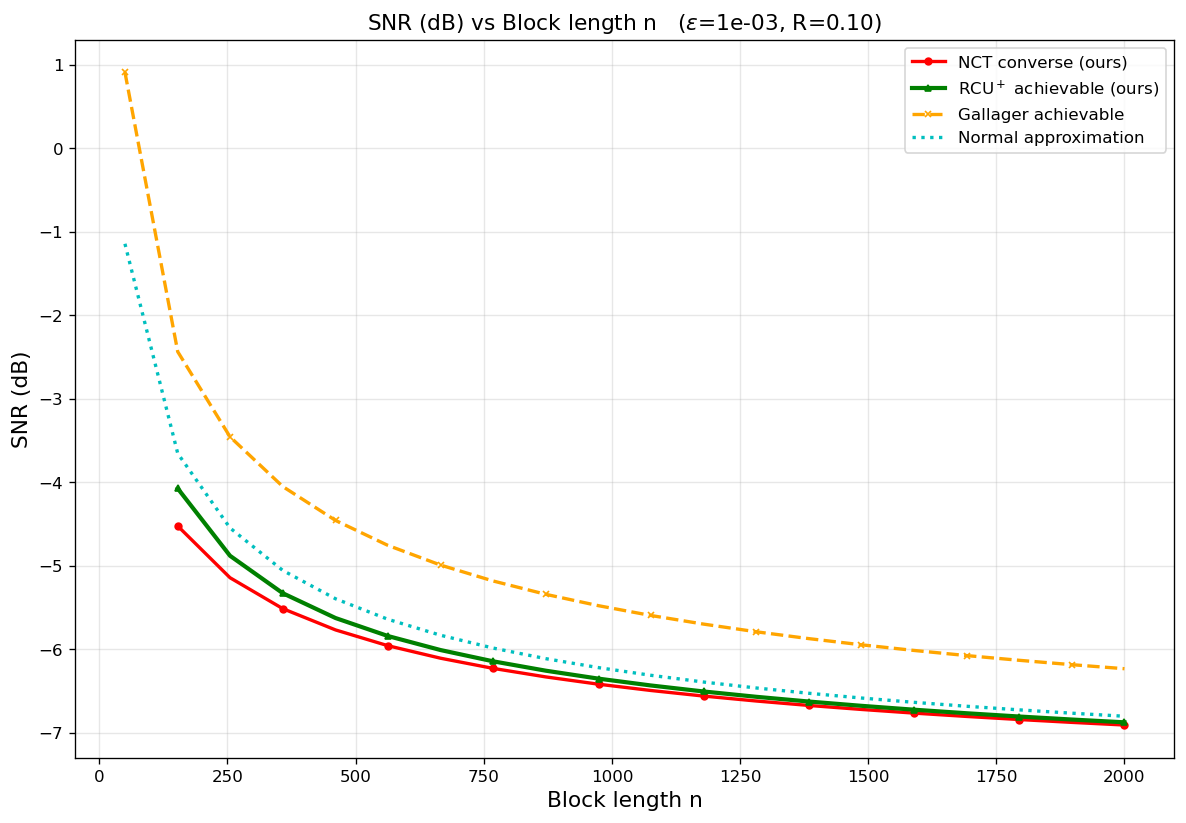

The table this chart was drawn from, first rows:
curve, epsilon, rate_bits, n, snr_db
NCT converse (ours), 0.001, 0.1, 153, -4.522
NCT converse (ours), 0.001, 0.1, 255, -5.141
NCT converse (ours), 0.001, 0.1, 358, -5.512
NCT converse (ours), 0.001, 0.1, 461, -5.767
NCT converse (ours), 0.001, 0.1, 563, -5.955
NCT converse (ours), 0.001, 0.1, 666, -6.105
NCT converse (ours), 0.001, 0.1, 768, -6.226
NCT converse (ours), 0.001, 0.1, 871, -6.329
NCT converse (ours), 0.001, 0.1, 974, -6.416
NCT converse (ours), 0.001, 0.1, 1076, -6.491
NCT converse (ours), 0.001, 0.1, 1179, -6.558
NCT converse (ours), 0.001, 0.1, 1282, -6.618
NCT converse (ours), 0.001, 0.1, 1384, -6.67
NCT converse (ours), 0.001, 0.1, 1487, -6.719
NCT converse (ours), 0.001, 0.1, 1589, -6.762
NCT converse (ours), 0.001, 0.1, 1692, -6.802
NCT converse (ours), 0.001, 0.1, 1795, -6.839
NCT converse (ours), 0.001, 0.1, 1897, -6.873
NCT converse (ours), 0.001, 0.1, 2000, -6.905
RCU$^+$ achievable (ours), 0.001, 0.1, 153, -4.073
RCU$^+$ achievable (ours), 0.001, 0.1, 255, -4.878
RCU$^+$ achievable (ours), 0.001, 0.1, 358, -5.327
RCU$^+$ achievable (ours), 0.001, 0.1, 461, -5.624
RCU$^+$ achievable (ours), 0.001, 0.1, 563, -5.839
RCU$^+$ achievable (ours), 0.001, 0.1, 666, -6.008
RCU$^+$ achievable (ours), 0.001, 0.1, 768, -6.142
RCU$^+$ achievable (ours), 0.001, 0.1, 871, -6.254
RCU$^+$ achievable (ours), 0.001, 0.1, 974, -6.35
RCU$^+$ achievable (ours), 0.001, 0.1, 1076, -6.431
RCU$^+$ achievable (ours), 0.001, 0.1, 1179, -6.503
RCU$^+$ achievable (ours), 0.001, 0.1, 1282, -6.567
RCU$^+$ achievable (ours), 0.001, 0.1, 1384, -6.624
RCU$^+$ achievable (ours), 0.001, 0.1, 1487, -6.675
RCU$^+$ achievable (ours), 0.001, 0.1, 1589, -6.721
RCU$^+$ achievable (ours), 0.001, 0.1, 1692, -6.764
RCU$^+$ achievable (ours), 0.001, 0.1, 1795, -6.803
RCU$^+$ achievable (ours), 0.001, 0.1, 1897, -6.839
RCU$^+$ achievable (ours), 0.001, 0.1, 2000, -6.873
Gallager achievable, 0.001, 0.1, 50, 0.9104
Gallager achievable, 0.001, 0.1, 153, -2.435
Gallager achievable, 0.001, 0.1, 255, -3.454
Gallager achievable, 0.001, 0.1, 358, -4.05
Gallager achievable, 0.001, 0.1, 461, -4.456
Gallager achievable, 0.001, 0.1, 563, -4.754
Gallager achievable, 0.001, 0.1, 666, -4.99
Gallager achievable, 0.001, 0.1, 768, -5.18
Gallager achievable, 0.001, 0.1, 871, -5.34
Gallager achievable, 0.001, 0.1, 974, -5.476
Gallager achievable, 0.001, 0.1, 1076, -5.593
Gallager achievable, 0.001, 0.1, 1179, -5.697
Gallager achievable, 0.001, 0.1, 1282, -5.789
Gallager achievable, 0.001, 0.1, 1384, -5.87
Gallager achievable, 0.001, 0.1, 1487, -5.945
Gallager achievable, 0.001, 0.1, 1589, -6.012
Gallager achievable, 0.001, 0.1, 1692, -6.073
Gallager achievable, 0.001, 0.1, 1795, -6.13
Gallager achievable, 0.001, 0.1, 1897, -6.182
Gallager achievable, 0.001, 0.1, 2000, -6.231
Normal approximation, 0.001, 0.1, 50, -1.143
Normal approximation, 0.001, 0.1, 153, -3.653
... 18 more rows
